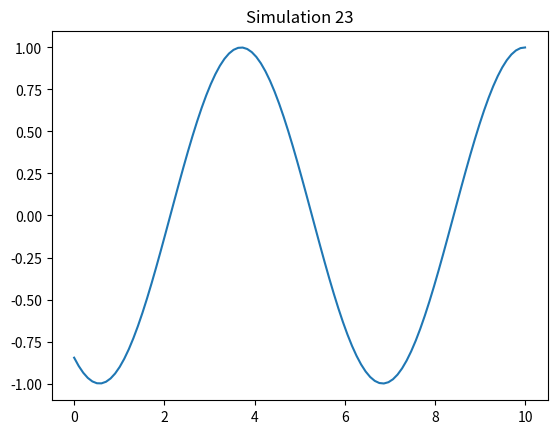

Reproduce this figure in Python.
import numpy as np
import matplotlib.pyplot as plt

def run_sim():
    t = np.linspace(0, 10, 100)
    plt.plot(t, np.sin(t + 23))
    plt.title("Simulation 23")
    plt.savefig("sim_23.png")

if __name__ == "__main__":
    run_sim()
